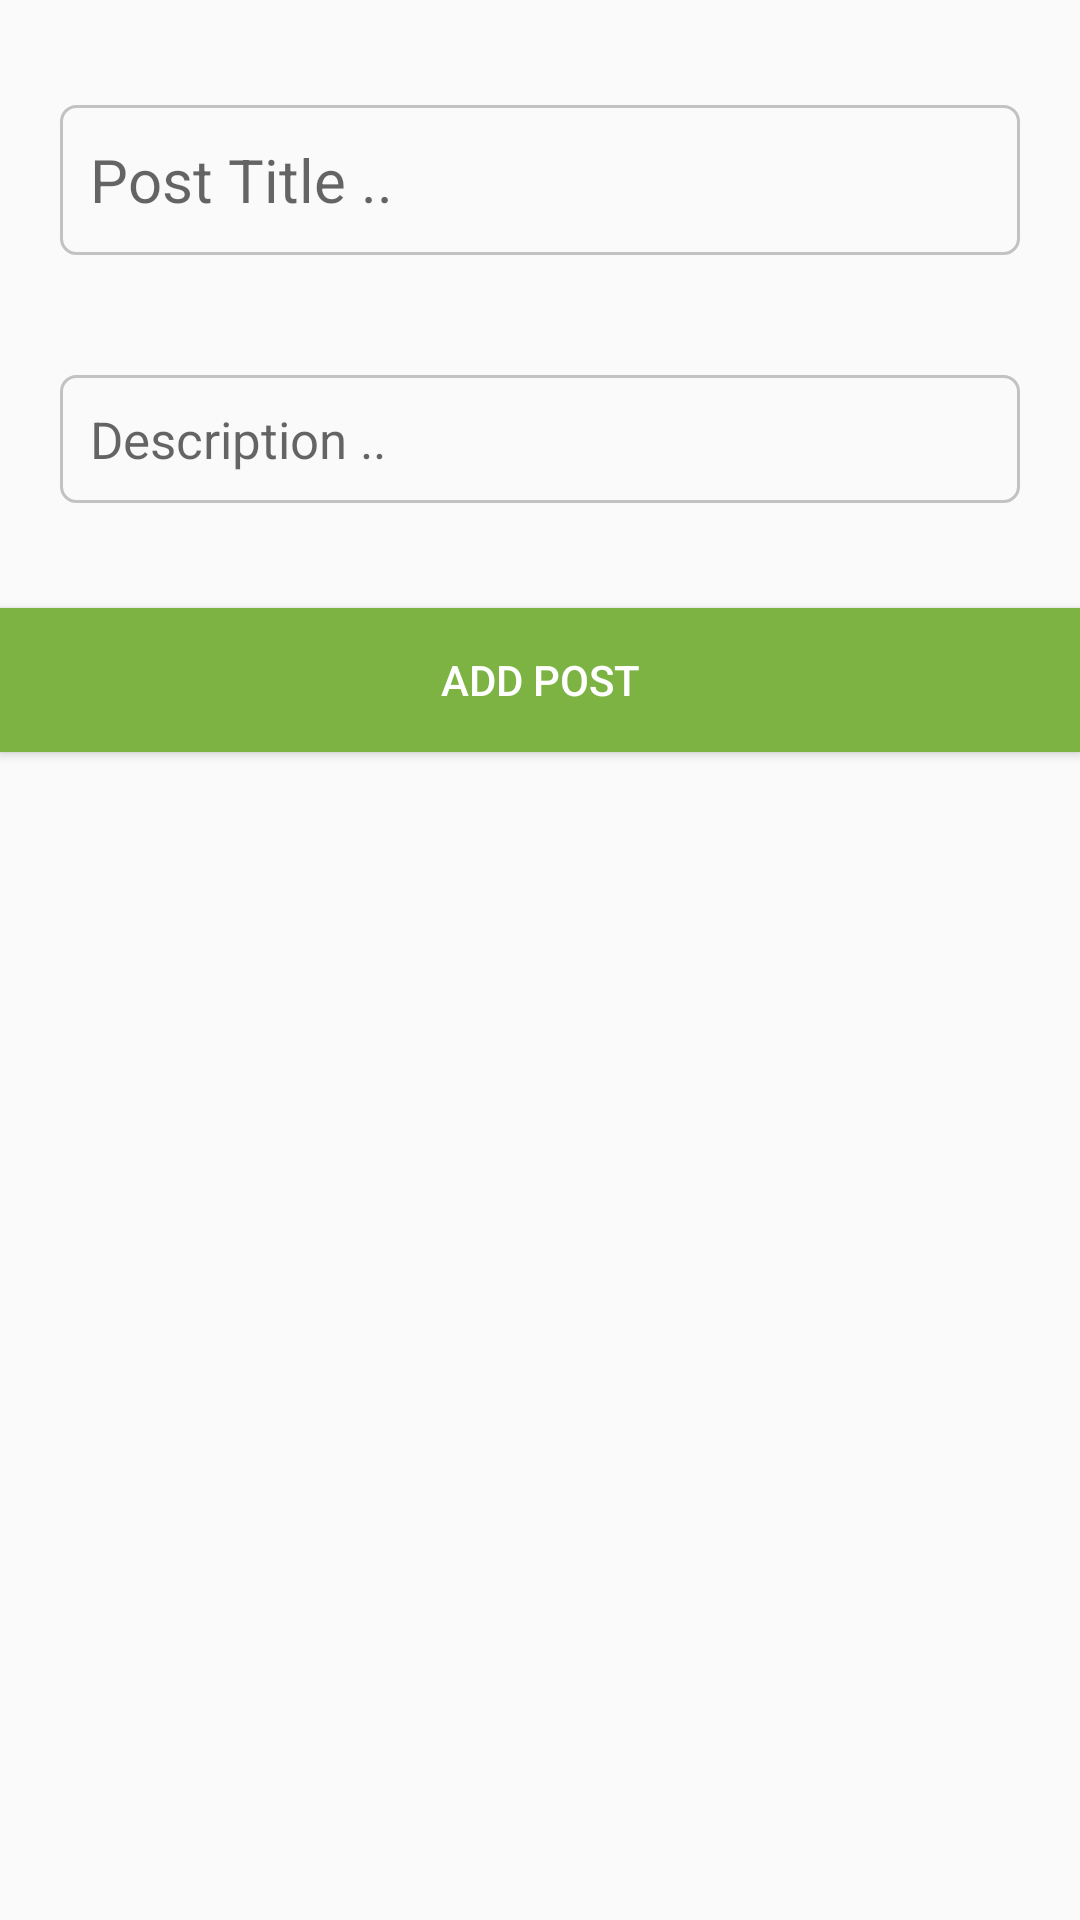

Produce the Android XML layout that renders to this screen, including the resource entries it uses.
<!-- AndroidManifest.xml: application theme AppTheme -->
<!-- res/layout/activity_add_post.xml -->
<?xml version="1.0" encoding="utf-8"?>

<RelativeLayout
    xmlns:android="http://schemas.android.com/apk/res/android"
    xmlns:app="http://schemas.android.com/apk/res-auto"
    xmlns:tools="http://schemas.android.com/tools"
    android:layout_width="match_parent"
    android:layout_height="match_parent"
    tools:context="com.example.hi.blogger.AddPost">



    <ScrollView
        android:layout_width="match_parent"
        android:layout_height="wrap_content"
        >

    <LinearLayout
        android:layout_width="match_parent"
        android:layout_height="wrap_content"
        android:orientation="vertical"
        android:layout_marginTop="15dp">

        <ImageButton
            android:layout_width="match_parent"
            android:layout_height="wrap_content"
            android:background="#00FFFFFF"
            android:src="@mipmap/add_btn"
            android:scaleType="centerCrop"
            android:adjustViewBounds="true"
            android:id="@+id/coverpic"
            />

        <EditText
            android:layout_width="match_parent"
            android:layout_height="50dp"
            android:inputType="text"
            android:ems="10"
            android:textSize="20dp"
            android:padding="10dp"
            android:textColor="@color/greytext"
            android:id="@+id/posttitle"
            android:background="@drawable/input_box"
            android:layout_margin="20dp"
            android:hint="Post Title .."/>

        <EditText
            android:layout_width="match_parent"
            android:layout_height="wrap_content"
            android:inputType="textMultiLine"
            android:ems="10"
            android:textColor="@color/greytext"
            android:id="@+id/description"
            android:textSize="17dp"
            android:padding="10dp"
            android:background="@drawable/input_box"
            android:layout_margin="20dp"
            android:hint="Description .."/>

        <Button
            android:layout_width="match_parent"
            android:layout_height="wrap_content"
            android:layout_marginTop="15dp"
            android:textColor="#ffffff"
            android:text="Add Post"
            android:id="@+id/addpost"
            android:layout_marginBottom="15dp"
            android:gravity="center"
            android:layout_gravity="bottom"
            android:background="@color/colorPrimary"/>

    </LinearLayout>

    </ScrollView>


</RelativeLayout>
<!-- resources referenced by this layout -->
<resources>
  <color name="colorPrimary">#7cb342</color>
  <color name="greytext">#607d8b</color>
  <!-- drawable input_box (drawable) -->
  <?xml version="1.0" encoding="utf-8"?>
  
  <shape xmlns:android="http://schemas.android.com/apk/res/android">
  
      <stroke android:color="@color/grey" android:width="1dp"/>
      <corners android:radius="5dp"/>
  </shape>
  <style name="AppTheme" parent="Theme.AppCompat.Light.DarkActionBar">
          
          <item name="colorPrimary">@color/colorPrimary</item>
          <item name="colorPrimaryDark">@color/colorPrimaryDark</item>
          <item name="colorAccent">@color/colorAccent</item>
      </style>
  <color name="grey">#c2c2c2</color>
  <color name="colorPrimaryDark">#558b2f</color>
  <color name="colorAccent">#fb8c00</color>
</resources>
